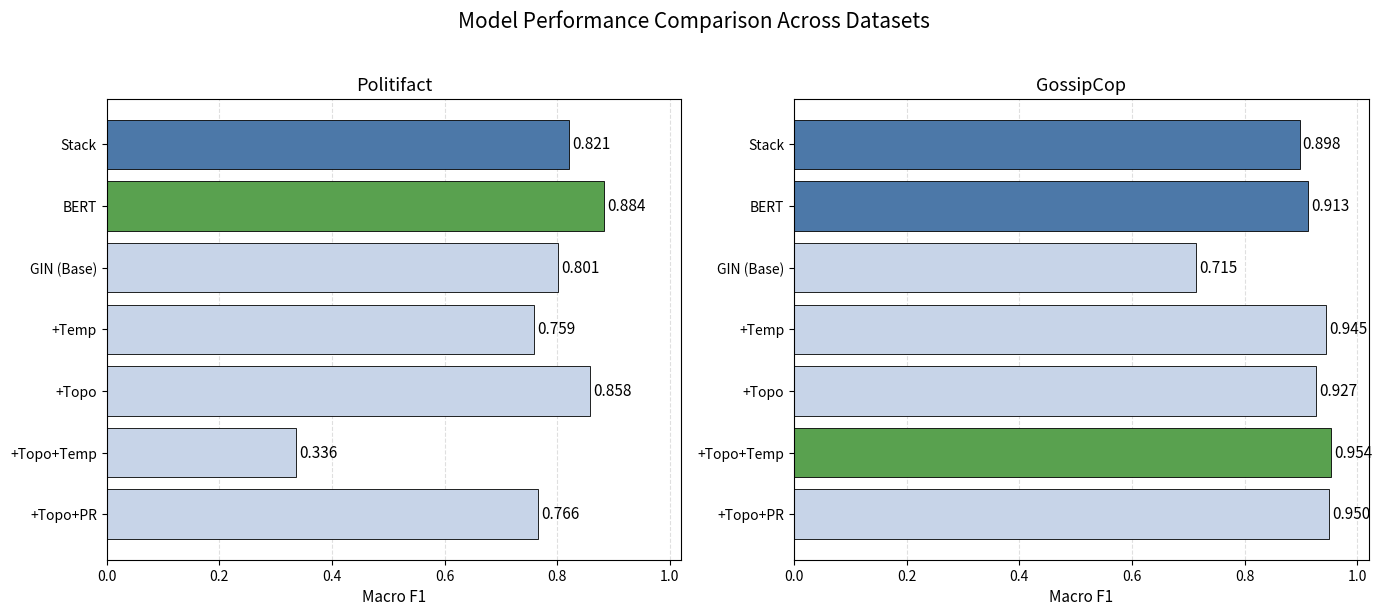
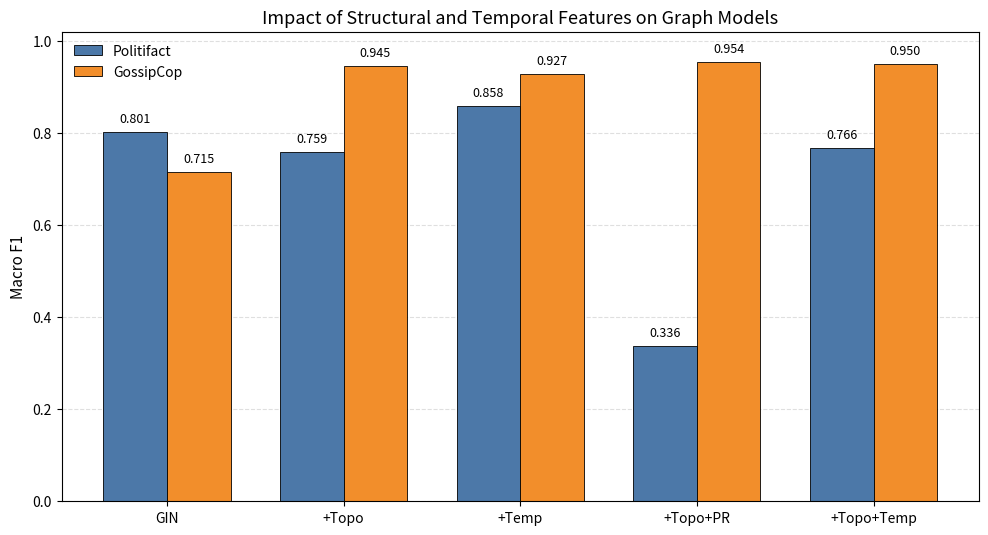

Here is the Python script that generated these plots, in order:
import matplotlib.pyplot as plt
import numpy as np

models = ["Stack", "BERT", "GIN (Base)", "+Temp", "+Topo", "+Topo+Temp", "+Topo+PR"]

f1_pf = [0.8210, 0.8839, 0.8015, 0.7587, 0.8584, 0.3362, 0.7665]
f1_gc = [0.8978, 0.9130, 0.7145, 0.9450, 0.9270, 0.9542, 0.9502]

graph_models = ["GIN", "+Topo", "+Temp", "+Topo+PR", "+Topo+Temp"]
pf_graph = [0.8015, 0.7587, 0.8584, 0.3362, 0.7665]
gc_graph = [0.7145, 0.9450, 0.9270, 0.9542, 0.9502]


plt.rcParams.update({
    "font.size": 11,
    "axes.titlesize": 13,
    "axes.labelsize": 11,
    "xtick.labelsize": 10,
    "ytick.labelsize": 10,
    "legend.fontsize": 10,
    "figure.dpi": 150
})

def add_value_labels(ax, bars, fmt="{:.3f}"):
    for bar in bars:
        width = bar.get_width()
        ax.text(
            width + 0.005,
            bar.get_y() + bar.get_height() / 2,
            fmt.format(width),
            va="center",
            ha="left"
        )

fig, axes = plt.subplots(1, 2, figsize=(14, 6), sharex=True)

datasets = [
    ("Politifact", f1_pf),
    ("GossipCop", f1_gc)
]

for ax, (title, scores) in zip(axes, datasets):
    y = np.arange(len(models))

    best_idx = int(np.argmax(scores))
    colors = [] 

    for i, m in enumerate(models):
        if i < 2:
            colors.append("#4c78a8")  # text models (green)
        else:
            colors.append("#c7d4e8")  # graph models (blue-gray)
    colors[best_idx] = "#59a14f"

    bars = ax.barh(y, scores, color=colors, edgecolor="black", linewidth=0.6)

    ax.set_yticks(y)
    ax.set_yticklabels(models)
    ax.invert_yaxis()
    ax.set_title(title)
    ax.set_xlabel("Macro F1")
    ax.set_xlim(0, 1.02)
    ax.grid(axis="x", linestyle="--", alpha=0.4)
    ax.set_axisbelow(True)

    add_value_labels(ax, bars)

fig.suptitle("Model Performance Comparison Across Datasets", fontsize=15, y=1.02)
plt.tight_layout()
plt.savefig("model_comparison_report.png", bbox_inches="tight")
plt.close()

x = np.arange(len(graph_models))
width = 0.36

fig, ax = plt.subplots(figsize=(10, 5.5))

bars1 = ax.bar(x - width/2, pf_graph, width, label="Politifact",
               color="#4c78a8", edgecolor="black", linewidth=0.6)
bars2 = ax.bar(x + width/2, gc_graph, width, label="GossipCop",
               color="#f28e2b", edgecolor="black", linewidth=0.6)

ax.set_title("Impact of Structural and Temporal Features on Graph Models")
ax.set_ylabel("Macro F1")
ax.set_xticks(x)
ax.set_xticklabels(graph_models)
ax.set_ylim(0, 1.02)
ax.grid(axis="y", linestyle="--", alpha=0.4)
ax.set_axisbelow(True)
ax.legend(frameon=False)

for bars in [bars1, bars2]:
    for bar in bars:
        height = bar.get_height()
        ax.text(
            bar.get_x() + bar.get_width()/2,
            height + 0.015,
            f"{height:.3f}",
            ha="center",
            va="bottom",
            fontsize=9
        )

plt.tight_layout()
plt.savefig("graph_feature_impact_report.png", bbox_inches="tight")
plt.close()
